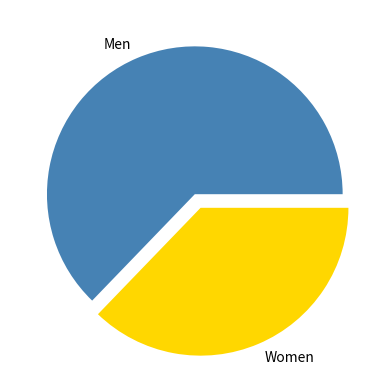

Here is the Python script that generated this plot:
# # of men with medals: 410
## of women with medals: 243
import matplotlib.pyplot as plt 

values = [410, 243]
labels = ["Men", "Women"]
colors =  ["steelblue", "gold"]
explode = (0, 0.1)

plt.pie (values, labels=labels, colors=colors, explode=explode)
plt.show()